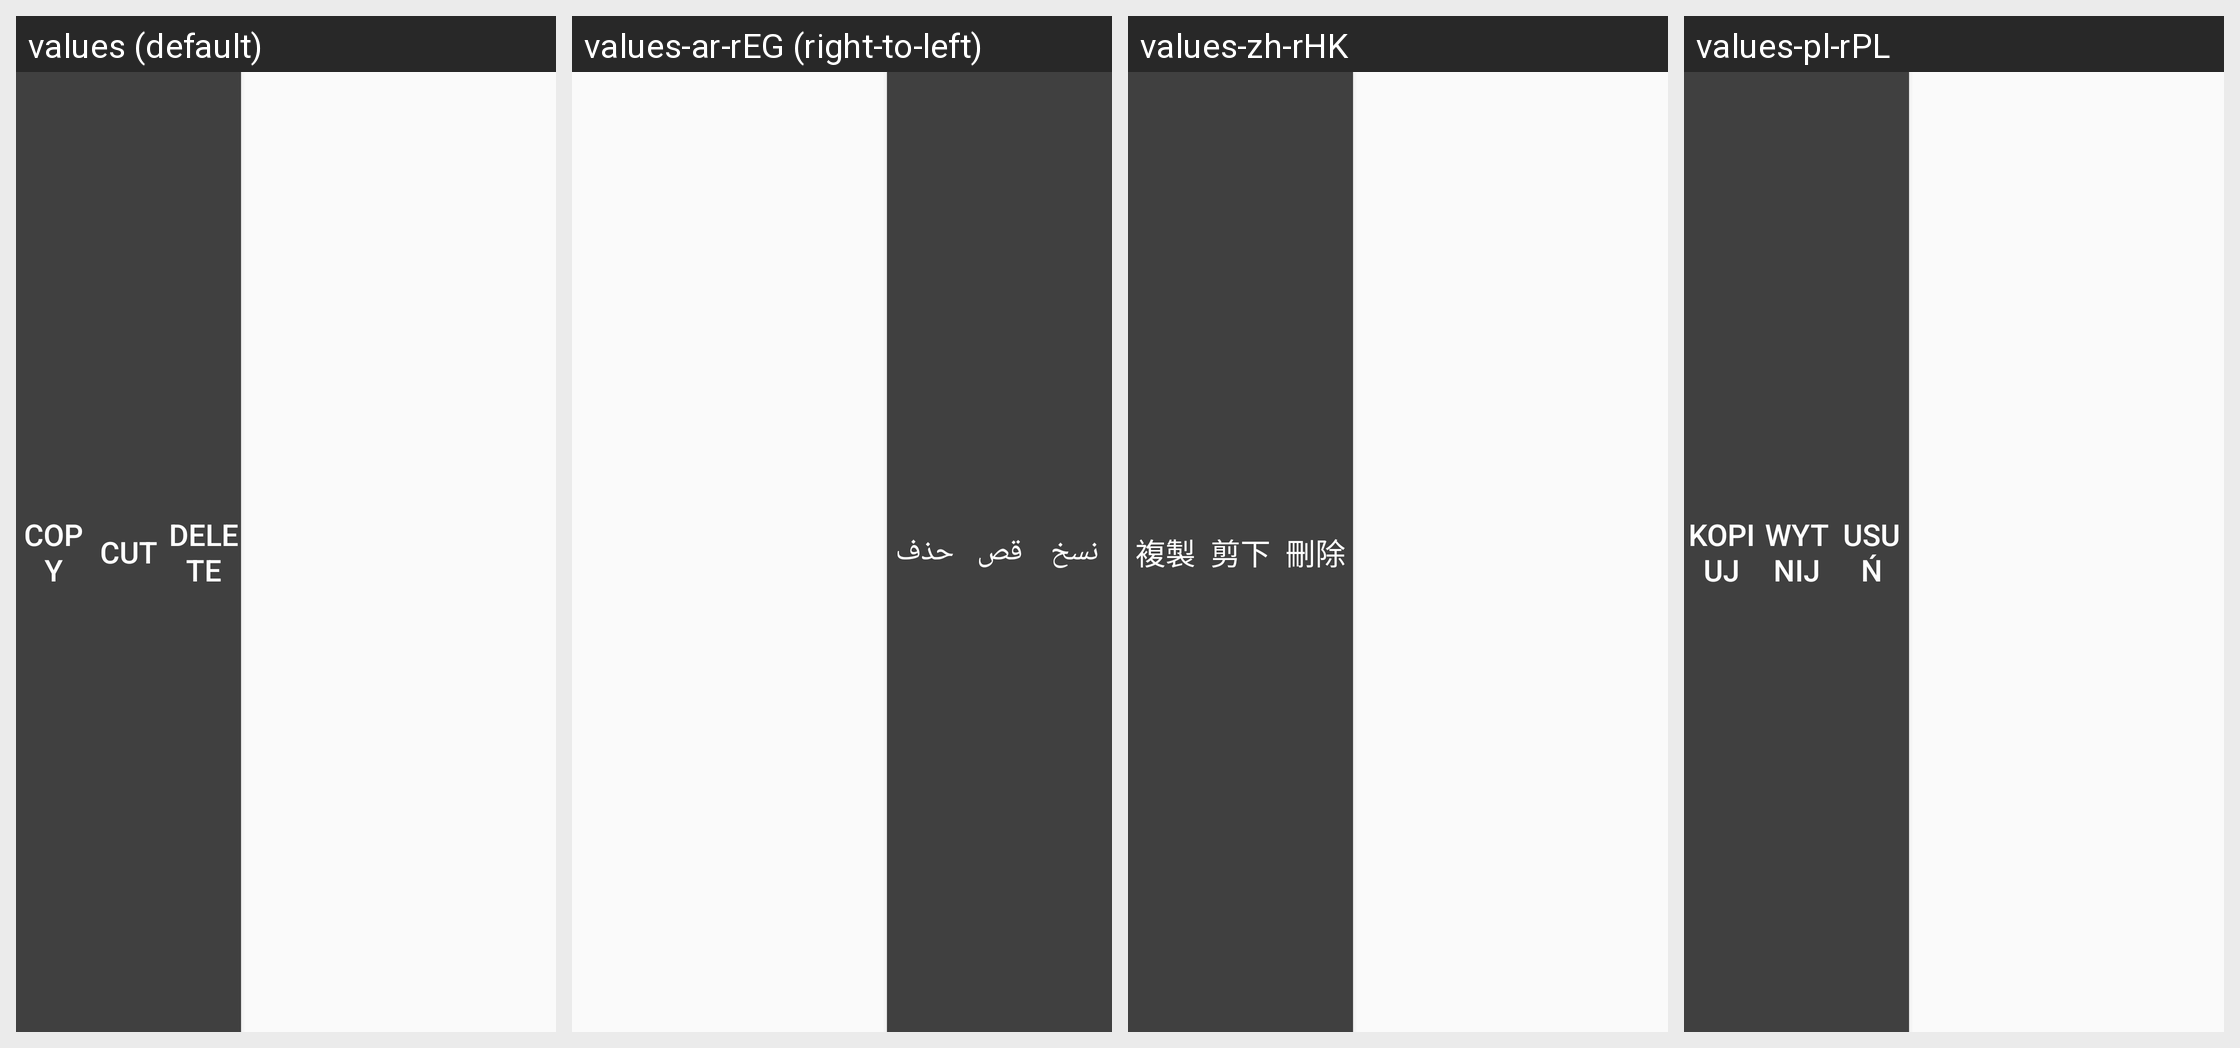

This grid shows one Android layout under several languages. Give, for every string resource on the screen, its name, the default text and each shown locale's text.
Android screen res/layout/edit_popup_menu.xml rendered under 4 locales, left to right: values (default), values-ar-rEG (right-to-left), values-zh-rHK, values-pl-rPL. Device: Nexus 5 (rendered at 1080×1920; each locale shown at half size, 540×960, under a caption strip naming it); theme AppTheme.
Other locales in the repository, not shown: values-bg-rBG, values-cs-rCZ, values-da-rDK, values-de-rDE, values-el-rGR, values-en-rGB, values-es-rES, values-et-rEE, values-fi-rFI, values-fr-rFR, values-hr-rHR, values-hu-rHU, values-it-rIT, values-iw-rIL, values-ja-rJP, values-ko-rKR, values-lt-rLT, values-lv-rLV, values-nb-rNO, values-nl-rNL, values-pt-rBR, values-pt-rPT, values-ro-rRO, values-ru-rRU, values-sk-rSK, values-sl-rSI, values-sr-rRS, values-sv-rSE, values-tr-rTR, values-uk-rUA, values-zh-rCN, values-zh-rTW.
Strings drawn on this screen, with the default value and each locale's value (text and hints the layout hard-codes, and strings that could not be matched under every locale, appear in the picture but are not listed):

Copy
  values: Copy
  values-ar-rEG: نسخ
  values-zh-rHK: 複製
  values-pl-rPL: Kopiuj

Cut
  values: Cut
  values-ar-rEG: قص
  values-zh-rHK: 剪下
  values-pl-rPL: Wytnij

Delete
  values: Delete
  values-ar-rEG: حذف
  values-zh-rHK: 刪除
  values-pl-rPL: Usuń
